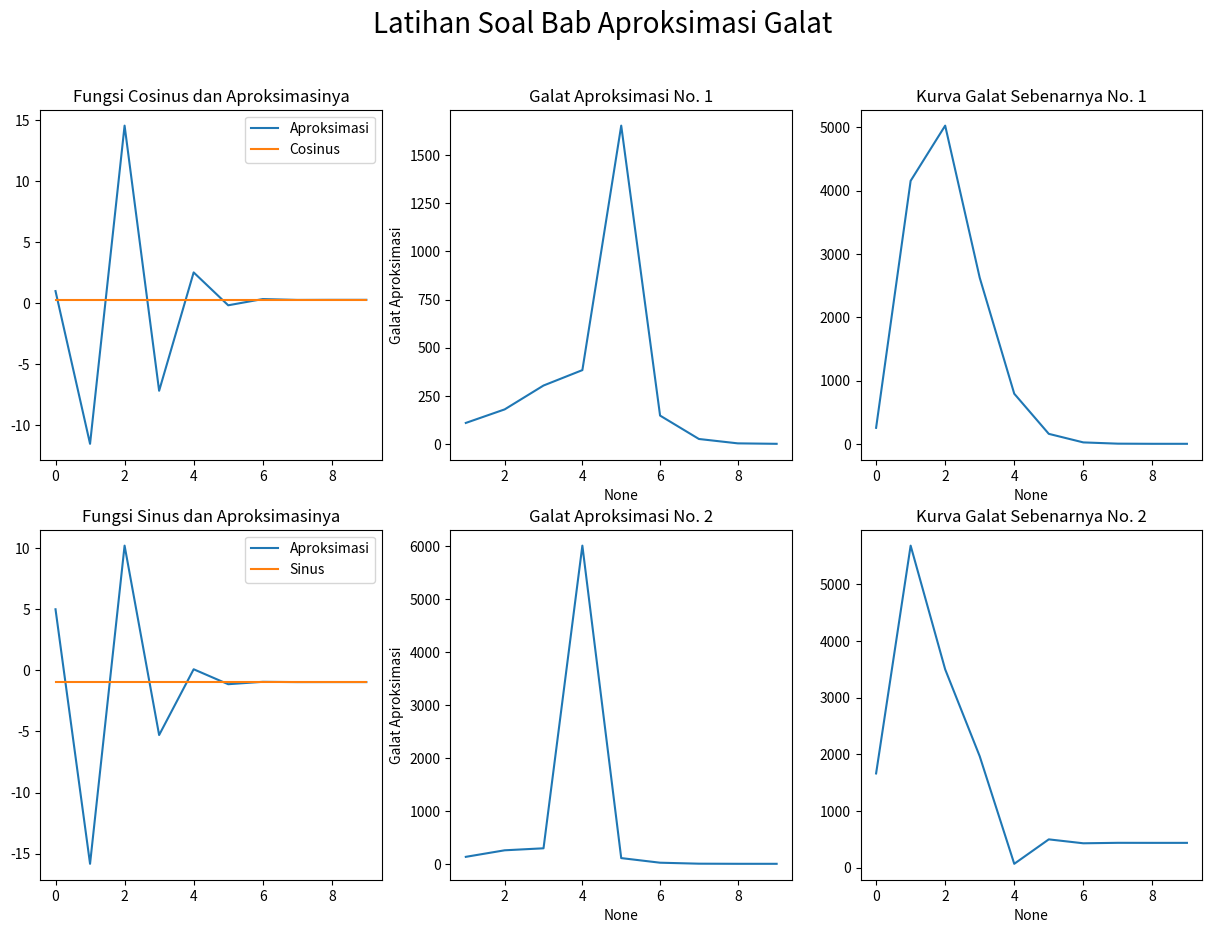

Write the Python code that produced this figure.
import math
import pandas as pd
import matplotlib.pyplot as plt
import seaborn as sns


def nomor_satu(x, degree):
    un = []
    sn = 0
    for i in range(1, degree + 1):
        un.append((x ** (2*i - 2) / math.factorial(2 * i - 2))
                  * ((-1) ** (i-1)))
        sn += un[i - 1]

    return un, sn


def nomor_dua(x, degree):
    un = []
    sn = 0
    for i in range(1, degree + 1):
        un.append((x ** (1 + ((2*i) - 2))) /
                  math.factorial(((1 + ((2*i) - 2)))) * ((-1) ** (i-1)))
        sn += un[i - 1]

    return un, sn


if __name__ == "__main__":
    true_value_1 = math.cos(5)
    true_value_2 = math.sin(5)
    degree = 10

    # Nomor 1
    un_1, pred_value_1 = nomor_satu(5, degree)
    galat_sebenarnya_1 = abs(
        (pred_value_1 - true_value_1) / (true_value_1) * 100)
    un_1_df = pd.DataFrame(un_1, columns=["Un"])
    un_1_df["Sn"] = un_1_df["Un"].cumsum()

    sn_1 = un_1_df["Sn"]
    Er_1 = []
    kurva_galat_sebenarnya_1 = []
    for i in range(len(un_1_df)):
        if i == 0:
            kurva_galat_sebenarnya_1.append(
                abs((sn_1[i] - true_value_1)/true_value_1 * 100))
            Er_1.append(None)
        else:
            kurva_galat_sebenarnya_1.append(
                abs((sn_1[i] - true_value_1)/true_value_1 * 100))
            Er_1.append(abs((sn_1[i] - sn_1[i-1]) / (sn_1[i]) * 100))

    un_1_df["Galat Aproksimasi"] = Er_1

    print("No. 1")
    print(un_1_df)
    print(f"Nilai sebenarnya: {true_value_1}")
    print(f"Nilai hampiran: {pred_value_1}")
    print(f"Galat sebenarnya: {galat_sebenarnya_1}\n")

    # No. 2
    print("No. 2")
    un_2, pred_value_2 = nomor_dua(5, degree)
    galat_sebenarnya_2 = abs(
        (pred_value_2 - true_value_2) / (true_value_2) * 100)
    un_2_df = pd.DataFrame(un_2, columns=["Un"])
    un_2_df["Sn"] = un_2_df["Un"].cumsum()

    sn_2 = un_2_df["Sn"]
    Er_2 = []
    kurva_galat_sebenarnya_2 = []
    for i in range(len(un_2_df)):
        if i == 0:
            kurva_galat_sebenarnya_2.append(
                abs((sn_2[i] - true_value_1)/true_value_1 * 100))
            Er_2.append(None)
        else:
            kurva_galat_sebenarnya_2.append(
                abs((sn_2[i] - true_value_1)/true_value_1 * 100))
            Er_2.append(
                abs((sn_2[i] - sn_2[i-1]) / (sn_2[i]) * 100))

    un_2_df["Galat Aproksimasi"] = Er_2
    print(un_2_df)
    print(f"Nilai sebenarnya: {true_value_2}")
    print(f"Nilai hampiran: {pred_value_2}")
    print(f"Galat sebenarnya: {galat_sebenarnya_2}")

    # Plotting
    fig, ax = plt.subplots(2, 3, figsize=(15, 10))
    fig.suptitle("Latihan Soal Bab Aproksimasi Galat", fontsize=20)

    ax[0, 0].title.set_text("Fungsi Cosinus dan Aproksimasinya")
    ax[0, 0].plot(un_1_df["Sn"], label="Aproksimasi")
    ax[0, 0].plot([true_value_1] * degree, label="Cosinus")
    ax[0, 0].legend()

    ax[0, 1].title.set_text("Galat Aproksimasi No. 1")
    sns.lineplot(data=un_1_df, x=un_1_df.index,
                 y="Galat Aproksimasi", ax=ax[0, 1])
    ax[0, 2].title.set_text("Kurva Galat Sebenarnya No. 1")
    sns.lineplot(data=un_1_df, x=un_1_df.index,
                 y=kurva_galat_sebenarnya_1, ax=ax[0, 2])

    ax[1, 0].title.set_text("Fungsi Sinus dan Aproksimasinya")
    ax[1, 0].plot(un_2_df["Sn"], label="Aproksimasi")
    ax[1, 0].plot([true_value_2] * degree, label="Sinus")
    ax[1, 0].legend()

    ax[1, 1].title.set_text("Galat Aproksimasi No. 2")
    sns.lineplot(data=un_2_df, x=un_2_df.index,
                 y="Galat Aproksimasi", ax=ax[1, 1])
    ax[1, 2].title.set_text("Kurva Galat Sebenarnya No. 2")
    sns.lineplot(data=un_2_df, x=un_2_df.index,
                 y=kurva_galat_sebenarnya_2, ax=ax[1, 2])

    plt.show()
